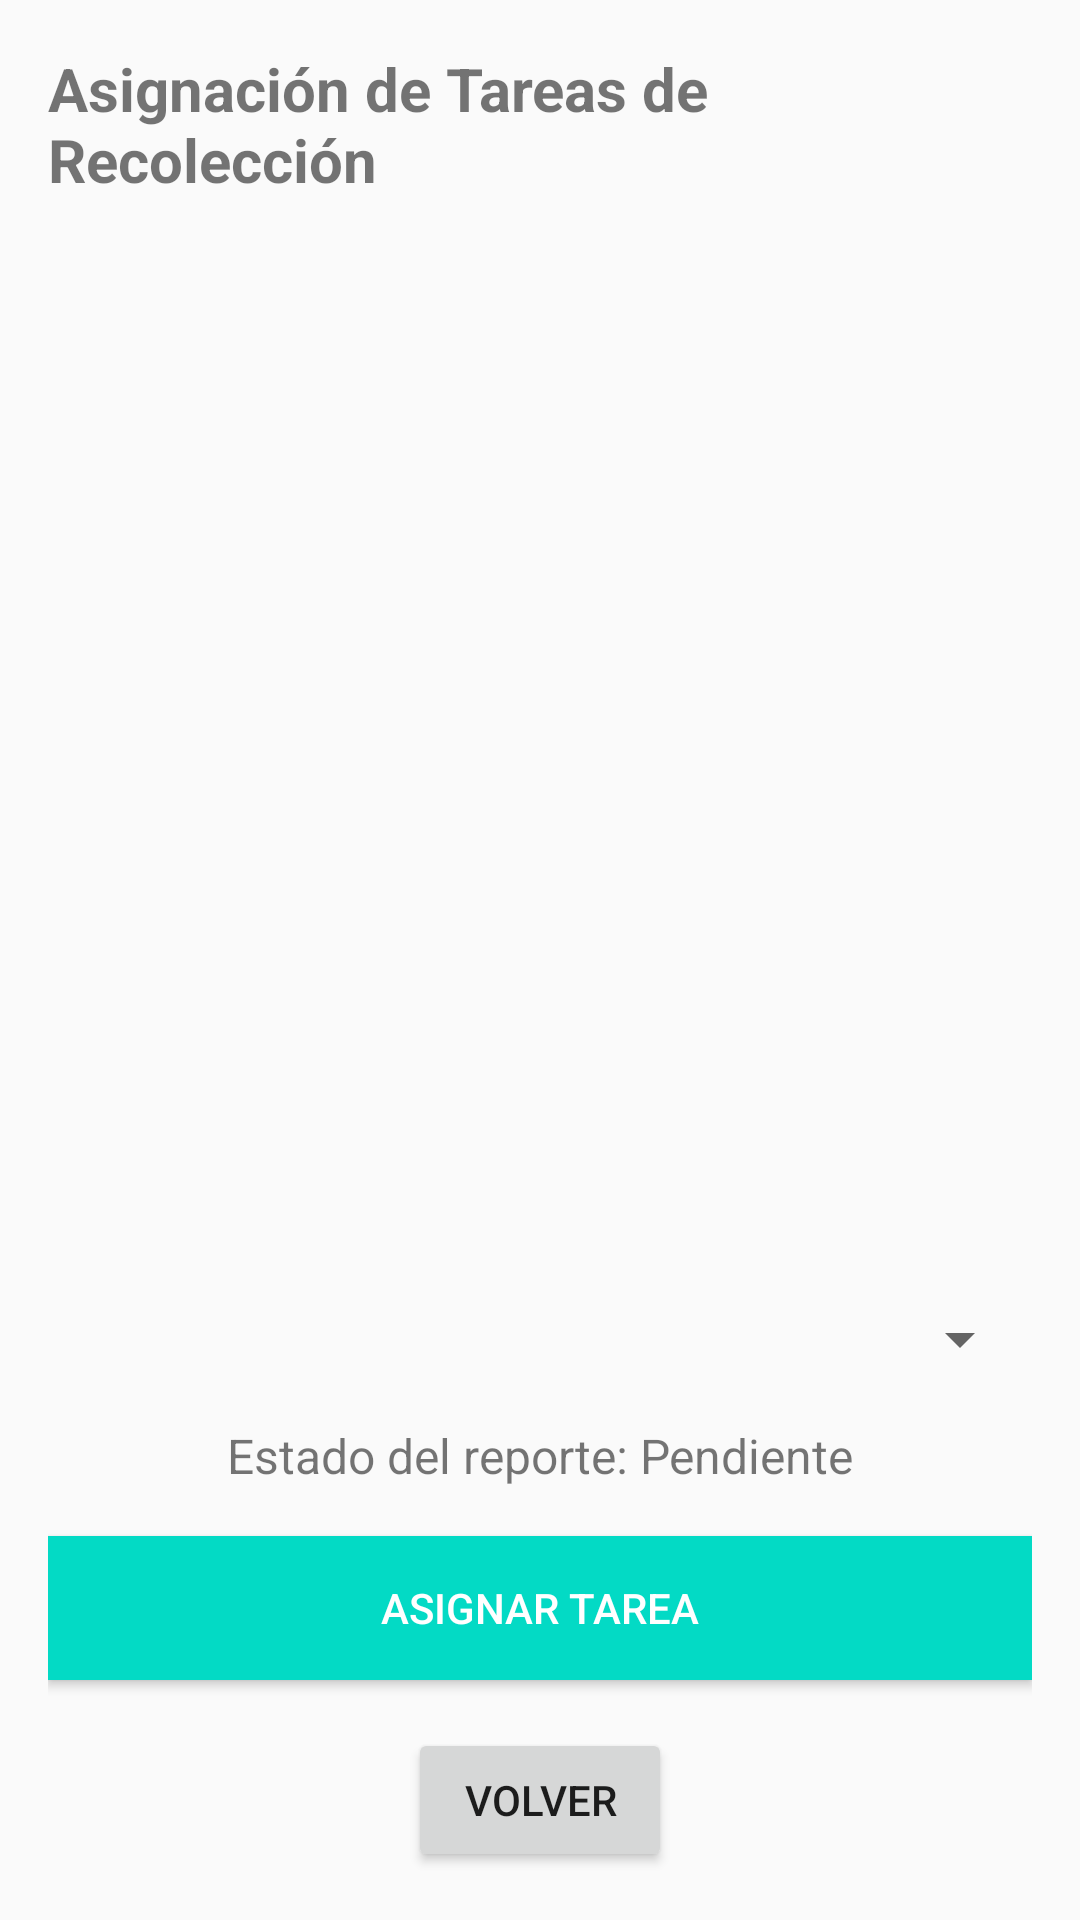

Here is an Android app screen rendered from its layout file. Give the layout XML and the strings, colors and styles it references.
<!-- AndroidManifest.xml: application theme Theme.MunicipalidadHeredia -->
<!-- res/layout/activity_asignar_tareas.xml -->
<?xml version="1.0" encoding="utf-8"?>
<LinearLayout xmlns:android="http://schemas.android.com/apk/res/android"
    android:layout_width="match_parent"
    android:layout_height="match_parent"
    android:orientation="vertical"
    android:padding="16dp">

    
    <TextView
        android:id="@+id/tvTitulo"
        android:layout_width="match_parent"
        android:layout_height="wrap_content"
        android:text="Asignación de Tareas de Recolección"
        android:textSize="20sp"
        android:textStyle="bold"
        android:layout_marginBottom="16dp" />

    
    <androidx.recyclerview.widget.RecyclerView
        android:id="@+id/rvReportes"
        android:layout_width="match_parent"
        android:layout_height="0dp"
        android:layout_weight="1"
        android:layout_marginBottom="16dp" />

    
    <Spinner
        android:id="@+id/spinnerEquipo"
        android:layout_width="match_parent"
        android:layout_height="wrap_content"
        android:layout_marginBottom="16dp"
        android:importantForAccessibility="yes"
        android:contentDescription="Selecciona el equipo de recolección" />

    
    <TextView
        android:id="@+id/tvMensajeEstado"
        android:layout_width="match_parent"
        android:layout_height="wrap_content"
        android:text="Estado del reporte: Pendiente"
        android:textSize="16sp"
        android:layout_marginBottom="16dp"
        android:gravity="center" />

    
    <Button
        android:id="@+id/btnAsignarTarea"
        android:layout_width="match_parent"
        android:layout_height="wrap_content"
        android:text="Asignar Tarea"
        android:textColor="@android:color/white"
        android:background="@color/colorAccent" />

    
    <Button
        android:id="@+id/btnVolver"
        android:layout_width="wrap_content"
        android:layout_height="wrap_content"
        android:text="Volver"
        android:layout_gravity="center_horizontal"
        android:layout_marginTop="16dp" />
</LinearLayout>
<!-- resources referenced by this layout -->
<resources>
  <style name="Theme.MunicipalidadHeredia" parent="android:Theme.Material.Light.NoActionBar" />
  <!-- not gathered from this repository: default colours our renderer supplied (Android Studio template values) -->
  <color name="colorAccent">#FF03DAC5</color>
</resources>
